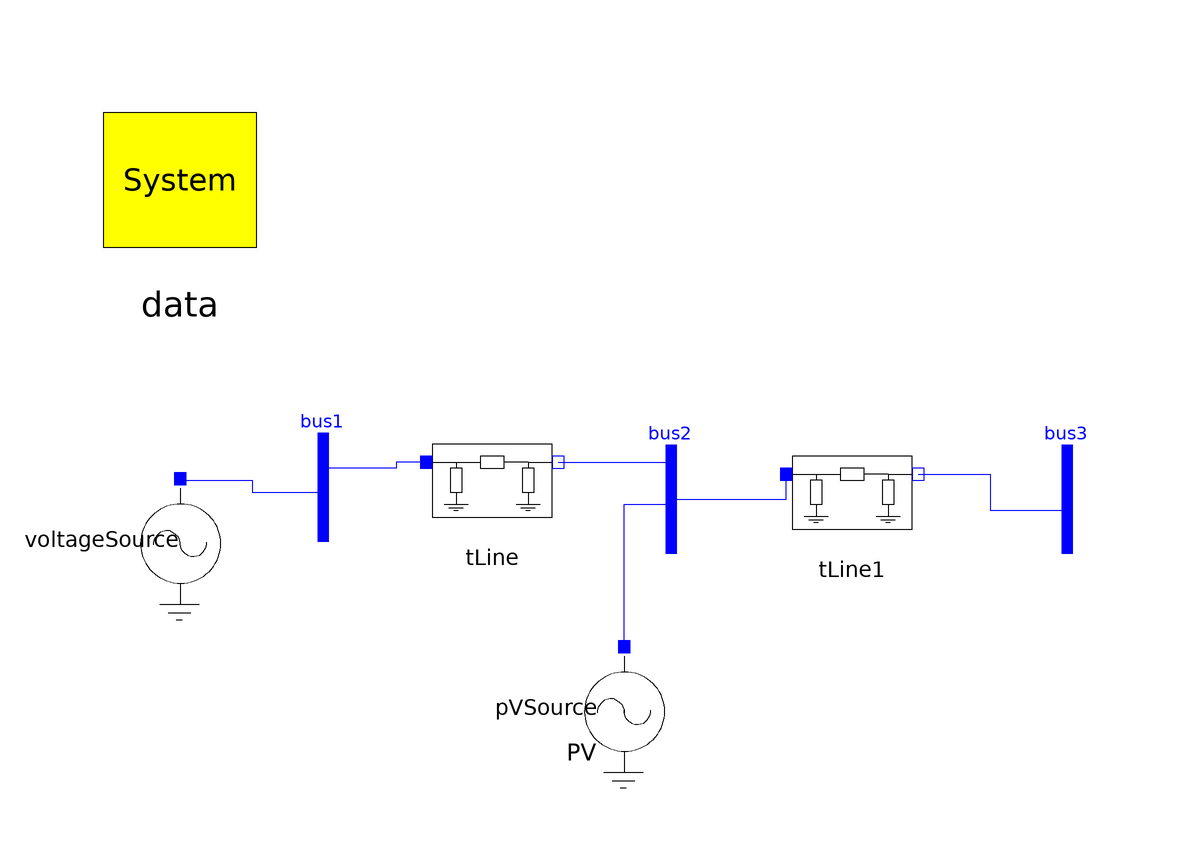

The Modelica model whose source follows is shown above as a component diagram (icons at their Placement, wires along their Line points).

model Test_Radial_01
        inner OmniPES.SystemData data annotation(
          Placement(visible = true, transformation(origin = {-70, 70}, extent = {{-16, -16}, {16, 16}}, rotation = 0)));
        OmniPES.Circuit.Interfaces.Bus bus1 annotation(
          Placement(visible = true, transformation(origin = {-46, 20}, extent = {{-6, -6}, {6, 6}}, rotation = 0)));
        //
        OmniPES.Circuit.Basic.TLine tLine(Q = 0, r = 0, x = 0.1) annotation(
          Placement(visible = true, transformation(origin = {-18, 20}, extent = {{-10, -10}, {10, 10}}, rotation = 0)));
        OmniPES.Circuit.Interfaces.Bus bus2 annotation(
          Placement(visible = true, transformation(origin = {12, 18}, extent = {{-6, -6}, {6, 6}}, rotation = 0)));
        OmniPES.Circuit.Sources.VoltageSource voltageSource(angle = 0, magnitude = 1) annotation(
          Placement(visible = true, transformation(origin = {-70, 10}, extent = {{-10, -10}, {10, 10}}, rotation = -90)));
        OmniPES.Circuit.Basic.TLine tLine1(Q = 0, r = 0, x = 0.1) annotation(
          Placement(visible = true, transformation(origin = {42, 18}, extent = {{-10, -10}, {10, 10}}, rotation = 0)));
        OmniPES.Circuit.Interfaces.Bus bus3 annotation(
          Placement(visible = true, transformation(origin = {78, 18}, extent = {{-6, -6}, {6, 6}}, rotation = 0)));
        OmniPES.Circuit.Sources.PVSource pVSource(Psp = 60., Vsp = 0.95) annotation(
          Placement(visible = true, transformation(origin = {4, -18}, extent = {{-10, -10}, {10, 10}}, rotation = -90)));
      equation
        connect(tLine.p, bus1.p) annotation(
          Line(points = {{-29, 23}, {-34, 23}, {-34, 22}, {-46, 22}, {-46, 18}}, color = {0, 0, 255}));
        connect(tLine.n, bus2.p) annotation(
          Line(points = {{-7, 23}, {12, 23}, {12, 17}}, color = {0, 0, 255}));
        connect(bus2.p, tLine1.p) annotation(
          Line(points = {{11.88, 16.8}, {31, 16.8}, {31, 21}}, color = {0, 0, 255}));
        connect(tLine1.n, bus3.p) annotation(
          Line(points = {{53, 21}, {65, 21}, {65, 15}, {77, 15}}, color = {0, 0, 255}));
        connect(voltageSource.p, bus1.p) annotation(
          Line(points = {{-70, 20}, {-58, 20}, {-58, 18}, {-46, 18}}, color = {0, 0, 255}));
        connect(pVSource.p, bus2.p) annotation(
          Line(points = {{4, -8}, {4, 16}, {12, 16}}, color = {0, 0, 255}));
      protected
        annotation(
          experiment(StartTime = 0, StopTime = 5, Tolerance = 1e-6, Interval = 0.0001),
          uses(Modelica(version = "3.2.2")),
          Diagram(coordinateSystem(extent = {{-150, -100}, {150, 100}})),
          Icon(coordinateSystem(extent = {{-150, -100}, {150, 100}})));
      end Test_Radial_01;